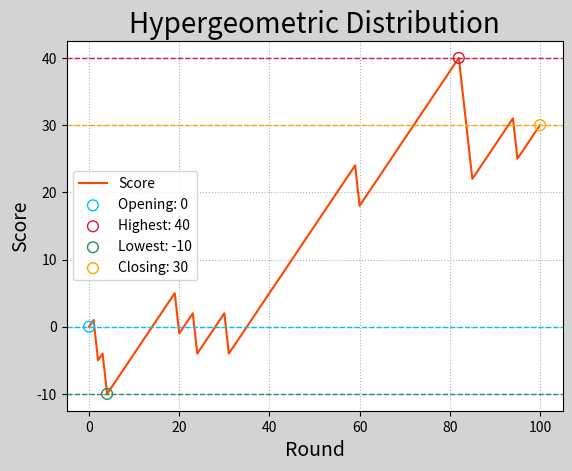

Recreate this plot in Python.
# -*- coding: utf-8 -*-
from __future__ import unicode_literals
import numpy as np
import matplotlib.pyplot as mp
outcomes = np.random.hypergeometric(25, 1, 3, 100)
scores = [0]
for outcome in outcomes:
    if outcome == 3:
        scores.append(scores[-1] + 1)
    else:
        scores.append(scores[-1] - 6)
scores = np.array(scores)
mp.figure('Hypergeometric Distribution',
          facecolor='lightgray')
mp.title('Hypergeometric Distribution', fontsize=20)
mp.xlabel('Round', fontsize=14)
mp.ylabel('Score', fontsize=14)
mp.tick_params(labelsize=10)
mp.grid(linestyle=':')
o, h, l, c = 0, scores.argmax(), scores.argmin(), \
    scores.size - 1
if scores[o] < scores[c]:
    color = 'orangered'
elif scores[c] < scores[o]:
    color = 'limegreen'
else:
    color = 'dodgerblue'
mp.plot(scores, c=color, label='Score')
mp.axhline(y=scores[o], linestyle='--',
           color='deepskyblue', linewidth=1)
mp.axhline(y=scores[h], linestyle='--',
           color='crimson', linewidth=1)
mp.axhline(y=scores[l], linestyle='--',
           color='seagreen', linewidth=1)
mp.axhline(y=scores[c], linestyle='--',
           color='orange', linewidth=1)
mp.scatter(o, scores[o], edgecolor='deepskyblue',
           facecolor='none', s=60,
           label='Opening: %d' % scores[o], zorder=3)
mp.scatter(h, scores[h], edgecolor='crimson',
           facecolor='none', s=60,
           label='Highest: %d' % scores[h], zorder=3)
mp.scatter(l, scores[l], edgecolor='seagreen',
           facecolor='none', s=60,
           label='Lowest: %d' % scores[l], zorder=3)
mp.scatter(c, scores[c], edgecolor='orange',
           facecolor='none', s=60,
           label='Closing: %d' % scores[c], zorder=3)
mp.legend()
mp.show()
